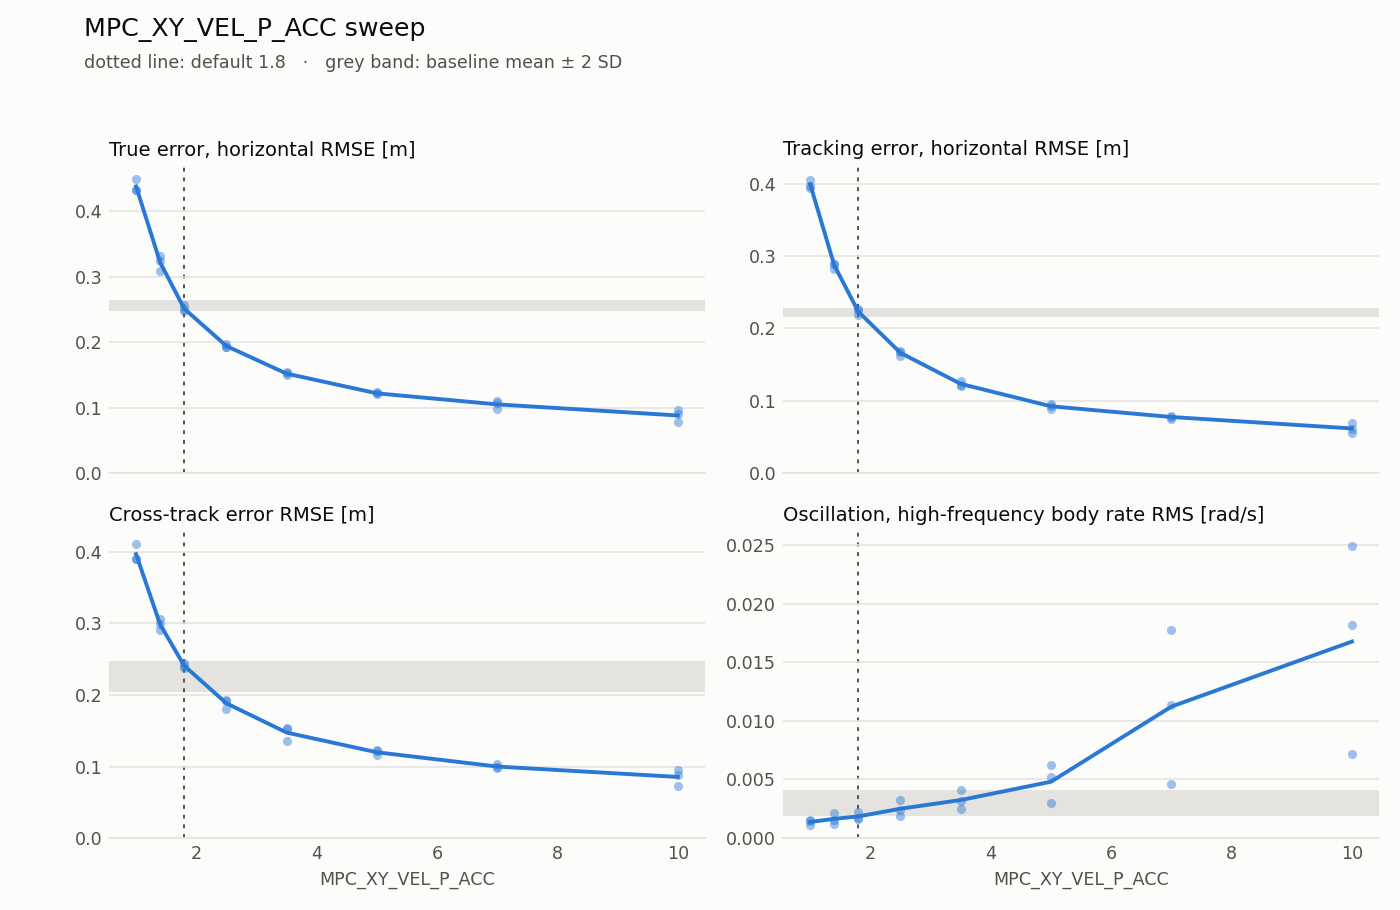

Values plotted in this chart, from the file beside it:
failed, param, valid, value, default, duration_s, estimation_lag_s, estimation_max_xy, estimation_max_z, estimation_rmse_xy, estimation_rmse_z, flight, lap, motor_mean, motor_saturation, rate_hf_rms, samples, sim_max_gap_ms, tracking_lag_s, tracking_max_xy, tracking_max_z, tracking_rmse_xy, tracking_rmse_z, tracking_vel_rmse_xy
False, MPC_XY_VEL_P_ACC, True, 7.0, 1.8, 39.8, 5.551115123125783e-16, 0.07707, 0.06119, 0.04518, 0.02796, 0, 1, 0.7312, 0.0, 0.01777, 200, 20.0, 0.03, 0.1568, 0.01797, 0.0794, 0.008023, 0.05109
False, MPC_XY_VEL_P_ACC, True, 1.0, 1.8, 39.8, 5.551115123125783e-16, 0.08902, 0.07037, 0.05478, 0.04217, 0, 4, 0.7326, 0.0, 0.001133, 200, 12.0, 0.05, 0.5685, 0.02214, 0.4057, 0.007164, 0.2502
False, MPC_XY_VEL_P_ACC, True, 1.4, 1.8, 39.8, 5.551115123125783e-16, 0.07498, 0.06194, 0.04759, 0.03016, 0, 7, 0.7323, 0.0, 0.001198, 200, 12.0, 0.05, 0.4185, 0.01734, 0.2896, 0.00773, 0.174
False, MPC_XY_VEL_P_ACC, True, 10.0, 1.8, 39.8, 5.551115123125783e-16, 0.08698, 0.06667, 0.04895, 0.03626, 0, 10, 0.7315, 0.0, 0.007212, 200, 16.0, 0.02, 0.1222, 0.0199, 0.06845, 0.008232, 0.04447
False, MPC_XY_VEL_P_ACC, True, 7.0, 1.8, 39.8, 5.551115123125783e-16, 0.08595, 0.0577, 0.04595, 0.02728, 0, 13, 0.7316, 0.0, 0.004577, 200, 12.0, 0.03, 0.1223, 0.0174, 0.07764, 0.007727, 0.04996
False, MPC_XY_VEL_P_ACC, True, 2.5, 1.8, 39.8, 0.01, 0.0767, 0.05548, 0.05021, 0.03008, 0, 16, 0.7319, 0.0, 0.001892, 200, 12.0, 0.05, 0.2459, 0.02239, 0.1677, 0.009447, 0.1015
False, MPC_XY_VEL_P_ACC, True, 7.0, 1.8, 39.8, 5.551115123125783e-16, 0.08357, 0.04693, 0.04621, 0.02408, 0, 19, 0.731, 0.0, 0.01132, 200, 16.0, 0.03, 0.1431, 0.01981, 0.07499, 0.007827, 0.05357
False, MPC_XY_VEL_P_ACC, True, 5.0, 1.8, 39.8, 5.551115123125783e-16, 0.07627, 0.04974, 0.04301, 0.02558, 0, 22, 0.7312, 0.0, 0.005215, 200, 16.0, 0.03, 0.1426, 0.02019, 0.09511, 0.008185, 0.05922
False, MPC_XY_VEL_P_ACC, True, 1.8, 1.8, 39.8, 5.551115123125783e-16, 0.07483, 0.06273, 0.03872, 0.03974, 0, 25, 0.7319, 0.0, 0.001595, 200, 16.0, 0.05, 0.3325, 0.02342, 0.2181, 0.008794, 0.1325
False, MPC_XY_VEL_P_ACC, True, 3.5, 1.8, 39.8, 5.551115123125783e-16, 0.07517, 0.03126, 0.04646, 0.01622, 0, 28, 0.7316, 0.0, 0.003169, 200, 16.0, 0.04, 0.1942, 0.01636, 0.1265, 0.006896, 0.07626
False, MPC_XY_VEL_P_ACC, True, 1.8, 1.8, 39.81, 5.551115123125783e-16, 0.08395, 0.05541, 0.0486, 0.02946, 0, 31, 0.7319, 0.0, 0.001689, 200, 12.0, 0.05, 0.3324, 0.01995, 0.2262, 0.008581, 0.1384
False, MPC_XY_VEL_P_ACC, True, 3.5, 1.8, 39.8, 5.551115123125783e-16, 0.08732, 0.05962, 0.0518, 0.0346, 0, 34, 0.7312, 0.0, 0.0025, 200, 12.0, 0.04, 0.1898, 0.02486, 0.1222, 0.009889, 0.07468
False, MPC_XY_VEL_P_ACC, True, 2.5, 1.8, 39.79, 5.551115123125783e-16, 0.07776, 0.06388, 0.04864, 0.03631, 0, 37, 0.7317, 0.0, 0.002409, 200, 16.0, 0.04, 0.2591, 0.02764, 0.1624, 0.009679, 0.1016
False, MPC_XY_VEL_P_ACC, True, 2.5, 1.8, 39.81, 5.551115123125783e-16, 0.08172, 0.0583, 0.04811, 0.0273, 0, 40, 0.7318, 0.0, 0.003206, 200, 16.0, 0.05, 0.2548, 0.01706, 0.1682, 0.007579, 0.1016
False, MPC_XY_VEL_P_ACC, True, 5.0, 1.8, 39.8, 5.551115123125783e-16, 0.08458, 0.0538, 0.04977, 0.03465, 0, 43, 0.7314, 0.0, 0.003012, 200, 16.0, 0.03, 0.1467, 0.02076, 0.09269, 0.008059, 0.05903
False, MPC_XY_VEL_P_ACC, True, 1.8, 1.8, 39.8, 5.551115123125783e-16, 0.0776, 0.04571, 0.04224, 0.02447, 0, 46, 0.7319, 0.0, 0.00226, 200, 16.0, 0.05, 0.3351, 0.01987, 0.2249, 0.009194, 0.1375
False, MPC_XY_VEL_P_ACC, True, 1.4, 1.8, 39.79, 5.551115123125783e-16, 0.07214, 0.05026, 0.04048, 0.02459, 0, 49, 0.7322, 0.0, 0.002164, 200, 16.0, 0.05, 0.3893, 0.02757, 0.2827, 0.009775, 0.1718
False, MPC_XY_VEL_P_ACC, True, 10.0, 1.8, 39.82, 5.551115123125783e-16, 0.1034, 0.066, 0.04927, 0.03625, 0, 52, 0.7304, 0.0, 0.02494, 200, 16.0, 0.02, 0.1111, 0.03326, 0.06027, 0.01025, 0.04424
False, MPC_XY_VEL_P_ACC, True, 10.0, 1.8, 39.81, 5.551115123125783e-16, 0.05887, 0.05268, 0.03857, 0.02266, 0, 55, 0.7307, 0.0, 0.0182, 200, 12.0, 0.02, 0.1219, 0.02211, 0.05585, 0.01027, 0.04162
False, MPC_XY_VEL_P_ACC, True, 1.0, 1.8, 39.8, 5.551115123125783e-16, 0.077, 0.0796, 0.04548, 0.03005, 0, 58, 0.7324, 0.0, 0.001421, 200, 16.0, 0.05, 0.5988, 0.02241, 0.3946, 0.009081, 0.25
False, MPC_XY_VEL_P_ACC, True, 1.0, 1.8, 39.79, 5.551115123125783e-16, 0.07807, 0.0555, 0.0436, 0.02648, 0, 61, 0.7324, 0.0, 0.001566, 200, 12.0, 0.05, 0.6016, 0.03224, 0.3976, 0.0129, 0.2474
False, MPC_XY_VEL_P_ACC, True, 1.4, 1.8, 39.8, 5.551115123125783e-16, 0.08804, 0.04356, 0.04965, 0.0184, 0, 64, 0.7322, 0.0, 0.001552, 200, 12.0, 0.05, 0.4257, 0.02217, 0.2897, 0.008692, 0.18
False, MPC_XY_VEL_P_ACC, True, 5.0, 1.8, 39.8, 5.551115123125783e-16, 0.09468, 0.05106, 0.0486, 0.02284, 0, 67, 0.7314, 0.0, 0.006197, 200, 12.0, 0.03, 0.1525, 0.02137, 0.08875, 0.008612, 0.06125
False, MPC_XY_VEL_P_ACC, True, 3.5, 1.8, 39.81, 5.551115123125783e-16, 0.09459, 0.07926, 0.04721, 0.04544, 0, 70, 0.7312, 0.0, 0.004063, 200, 16.0, 0.04, 0.1987, 0.02958, 0.1208, 0.0123, 0.07626
